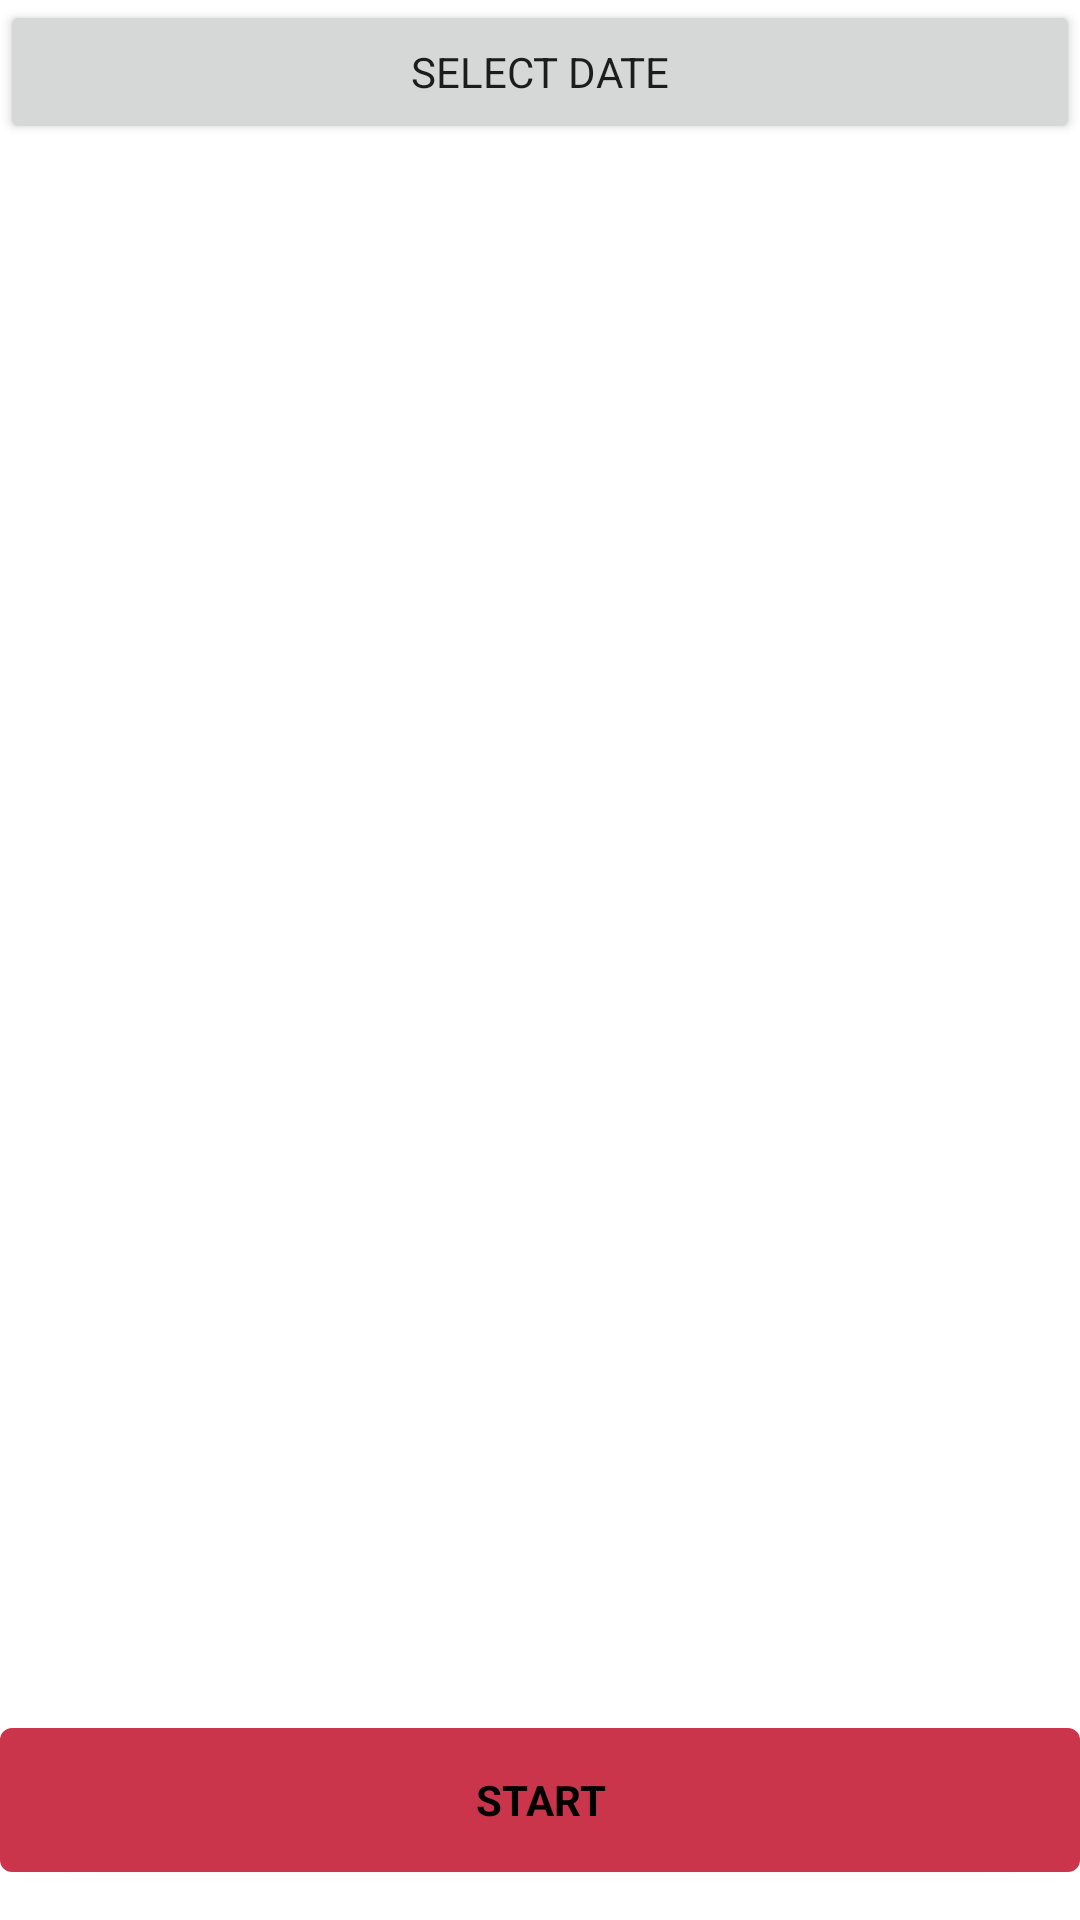

Produce the Android XML layout that renders to this screen, including the resource entries it uses.
<!-- AndroidManifest.xml: application theme Theme.AppQuiz -->
<!-- res/layout/fragment_welcome_screen.xml -->
<?xml version="1.0" encoding="utf-8"?>
<FrameLayout
    xmlns:android="http://schemas.android.com/apk/res/android"
    xmlns:app="http://schemas.android.com/apk/res-auto"
    android:id="@+id/welcome_screen_fragment"
    xmlns:tools="http://schemas.android.com/tools"
    android:layout_width="match_parent"
    android:layout_height="match_parent"
    tools:context="ui.main.WelcomeScreenFragment">

    <ImageView
        android:id="@+id/imageView2"
        android:layout_width="wrap_content"
        android:layout_height="wrap_content"
        android:layout_gravity="center"
        android:src="@drawable/welcome_picture" />

    <Button
        android:id="@+id/btnActionToSurveyFragment"
        android:layout_width="match_parent"
        android:layout_height="wrap_content"
        android:layout_gravity="bottom"
        android:layout_marginBottom="16dp"
        android:textColor="@color/black"
        android:textStyle="bold"

        android:backgroundTint="@color/red"
        android:focusable="true"
        android:clickable="true"
        android:background="@drawable/custom_ripple_effect"
        android:text="@string/start_button"/>

    <Button
        android:id="@+id/btn_select_date"
        android:layout_width="match_parent"
        android:layout_height="wrap_content"
        android:text="@string/select_date_button" />
</FrameLayout>
<!-- resources referenced by this layout -->
<resources>
  <color name="black">#FF000000</color>
  <color name="red">#CA354B</color>
  <!-- drawable custom_ripple_effect (drawable) -->
  <?xml version="1.0" encoding="utf-8"?>
  <ripple
      xmlns:android="http://schemas.android.com/apk/res/android"
      android:color="@color/red">
      <item>
          <shape  android:shape="rectangle">
              <solid android:color="@color/red"></solid>
              <corners android:radius="4dp"></corners>
  
  
          </shape>
      </item>
  </ripple>
  <string name="select_date_button">Select date</string>
  <string name="start_button">Start</string>
  <style name="Theme.AppQuiz" parent="Theme.MaterialComponents.DayNight.DarkActionBar">
          
          <item name="colorPrimary">@color/yellow_200</item>
          <item name="colorPrimaryVariant">@color/yellow_500</item>
          <item name="colorOnPrimary">@color/white</item>
          <item name="fontFamily">@font/opensans_regular</item>
          
          <item name="colorSecondary">@color/teal_200</item>
          <item name="colorSecondaryVariant">@color/teal_700</item>
          <item name="colorOnSecondary">@color/black</item>
          
          <item name="android:statusBarColor" tools:targetApi="l">?attr/colorPrimaryVariant</item>
          
  
  
      </style>
  <color name="yellow_200">#E6D436</color>
  <color name="yellow_500">#BAA915</color>
  <color name="white">#FFFFFFFF</color>
  <color name="teal_200">#FF03DAC5</color>
  <color name="teal_700">#FF018786</color>
</resources>
